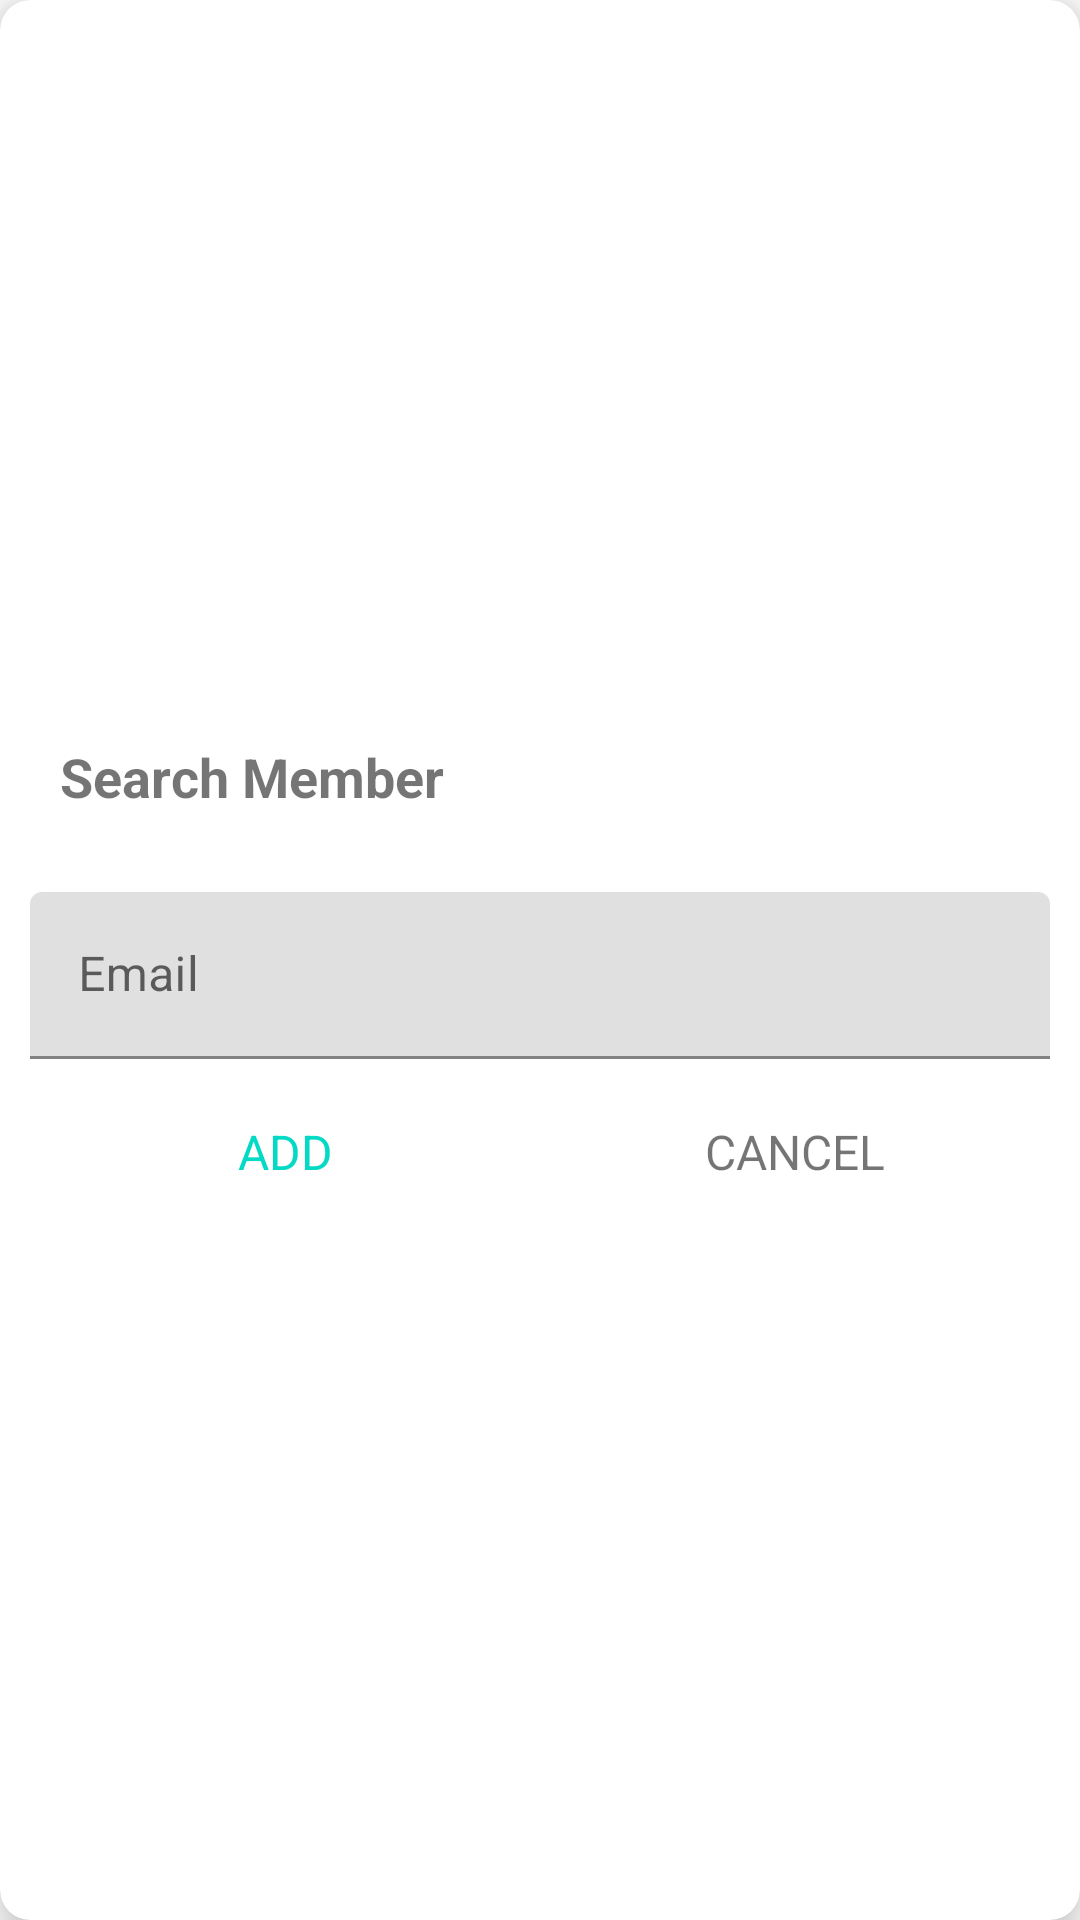

The Android layout XML behind this screen, and the referenced resources:
<!-- AndroidManifest.xml: application theme Theme.Projectmanag -->
<!-- res/layout/dialog_search_member.xml -->
<?xml version="1.0" encoding="utf-8"?>
<FrameLayout xmlns:android="http://schemas.android.com/apk/res/android"
    xmlns:app="http://schemas.android.com/apk/res-auto"
    android:layout_width="match_parent"
    android:layout_height="match_parent">

    <androidx.cardview.widget.CardView
        android:layout_width="match_parent"
        android:layout_height="match_parent"
        android:background="@drawable/shape_dialog_rounded"
        app:cardCornerRadius="@dimen/card_view_corner_radius"
        app:cardElevation="@dimen/card_view_elevation">

        <LinearLayout
            android:layout_width="match_parent"
            android:layout_height="match_parent"
            android:gravity="center"
            android:orientation="vertical"
            android:padding="@dimen/dialog_member_content_padding">

            <TextView
                android:id="@+id/tvDialogTitle"
                android:layout_width="match_parent"
                android:layout_height="wrap_content"
                android:padding="@dimen/dialog_member_content_padding"
                android:text="@string/search_member"
                android:textColor="@color/primary_text_color"
                android:textSize="@dimen/dialog_member_title_text_size"
                android:textStyle="bold"/>

            <View
                android:layout_width="match_parent"
                android:layout_height="@dimen/item_member_divider_height"
                android:layout_marginTop="@dimen/member_dialog_divider_marginTopBottom"
                android:layout_marginBottom="@dimen/member_dialog_divider_marginTopBottom"
                android:background="@color/divider_color"/>

            <com.google.android.material.textfield.TextInputLayout
                android:layout_width="match_parent"
                android:layout_height="wrap_content"
                android:layout_marginTop="@dimen/member_dialog_til_email_marginTop">

                <androidx.appcompat.widget.AppCompatEditText
                    android:id="@+id/et_email_search_member"
                    android:layout_width="match_parent"
                    android:layout_height="wrap_content"
                    android:hint="@string/email"
                    android:inputType="textEmailAddress"
                    android:textSize="@dimen/member_dialog_action_button_text_size"/>


            </com.google.android.material.textfield.TextInputLayout>

            <LinearLayout
                android:layout_width="match_parent"
                android:layout_height="@dimen/member_dialog_action_layout_height"
                android:layout_marginTop="@dimen/member_dialog_til_email_marginTop"
                android:orientation="horizontal">

                <TextView
                    android:id="@+id/tv_add"
                    android:layout_width="0dp"
                    android:layout_height="match_parent"
                    android:layout_weight="1"
                    android:background="?attr/selectableItemBackground"
                    android:gravity="center"
                    android:padding="@dimen/member_dialog_action_layout_marginTop"
                    android:text="@string/add"
                    android:textColor="@color/colorAccent"
                    android:textSize="@dimen/member_dialog_action_button_text_size"/>

                <TextView
                    android:id="@+id/tv_cancel"
                    android:layout_width="0dp"
                    android:layout_height="match_parent"
                    android:layout_weight="1"
                    android:background="?attr/selectableItemBackground"
                    android:gravity="center"
                    android:padding="10dp"
                    android:text="@string/cancel"
                    android:textColor="@color/secondary_text_color"
                    android:textSize="@dimen/member_dialog_action_button_text_size"/>

            </LinearLayout>


        </LinearLayout>

    </androidx.cardview.widget.CardView>

</FrameLayout>
<!-- resources referenced by this layout -->
<resources>
  <dimen name="card_view_corner_radius">10dp</dimen>
  <dimen name="card_view_elevation">10dp</dimen>
  <dimen name="dialog_member_content_padding">10dp</dimen>
  <dimen name="dialog_member_title_text_size">18dp</dimen>
  <dimen name="item_member_divider_height">0.3dp</dimen>
  <dimen name="member_dialog_action_button_text_size">16sp</dimen>
  <dimen name="member_dialog_action_layout_height">40dp</dimen>
  <dimen name="member_dialog_action_layout_marginTop">10dp</dimen>
  <dimen name="member_dialog_divider_marginTopBottom">3dp</dimen>
  <dimen name="member_dialog_til_email_marginTop">10dp</dimen>
  <string name="add">ADD</string>
  <string name="cancel">CANCEL</string>
  <string name="email">Email</string>
  <string name="search_member">Search Member</string>
  <style name="Theme.Projectmanag" parent="Theme.MaterialComponents.Light.DarkActionBar">
          
          <item name="colorPrimary">@color/colorPrimary</item>
          <item name="colorPrimaryDark">@color/colorPrimaryDark</item>
          <item name="colorAccent">@color/colorAccent</item>
          
          <item name="colorSecondary">@color/teal_200</item>
          <item name="colorSecondaryVariant">@color/teal_700</item>
          <item name="colorOnSecondary">@color/black</item>
          
          <item name="android:statusBarColor">?attr/colorAccent</item>
  
          
  
      </style>
  <!-- not gathered from this repository: default colours our renderer supplied (Android Studio template values) -->
  <color name="teal_200">#FF03DAC5</color>
  <color name="teal_700">#FF018786</color>
  <color name="black">#FF000000</color>
  <color name="colorPrimary">#FF6200EE</color>
  <color name="colorPrimaryDark">#FF3700B3</color>
  <color name="colorAccent">#FF03DAC5</color>
</resources>
